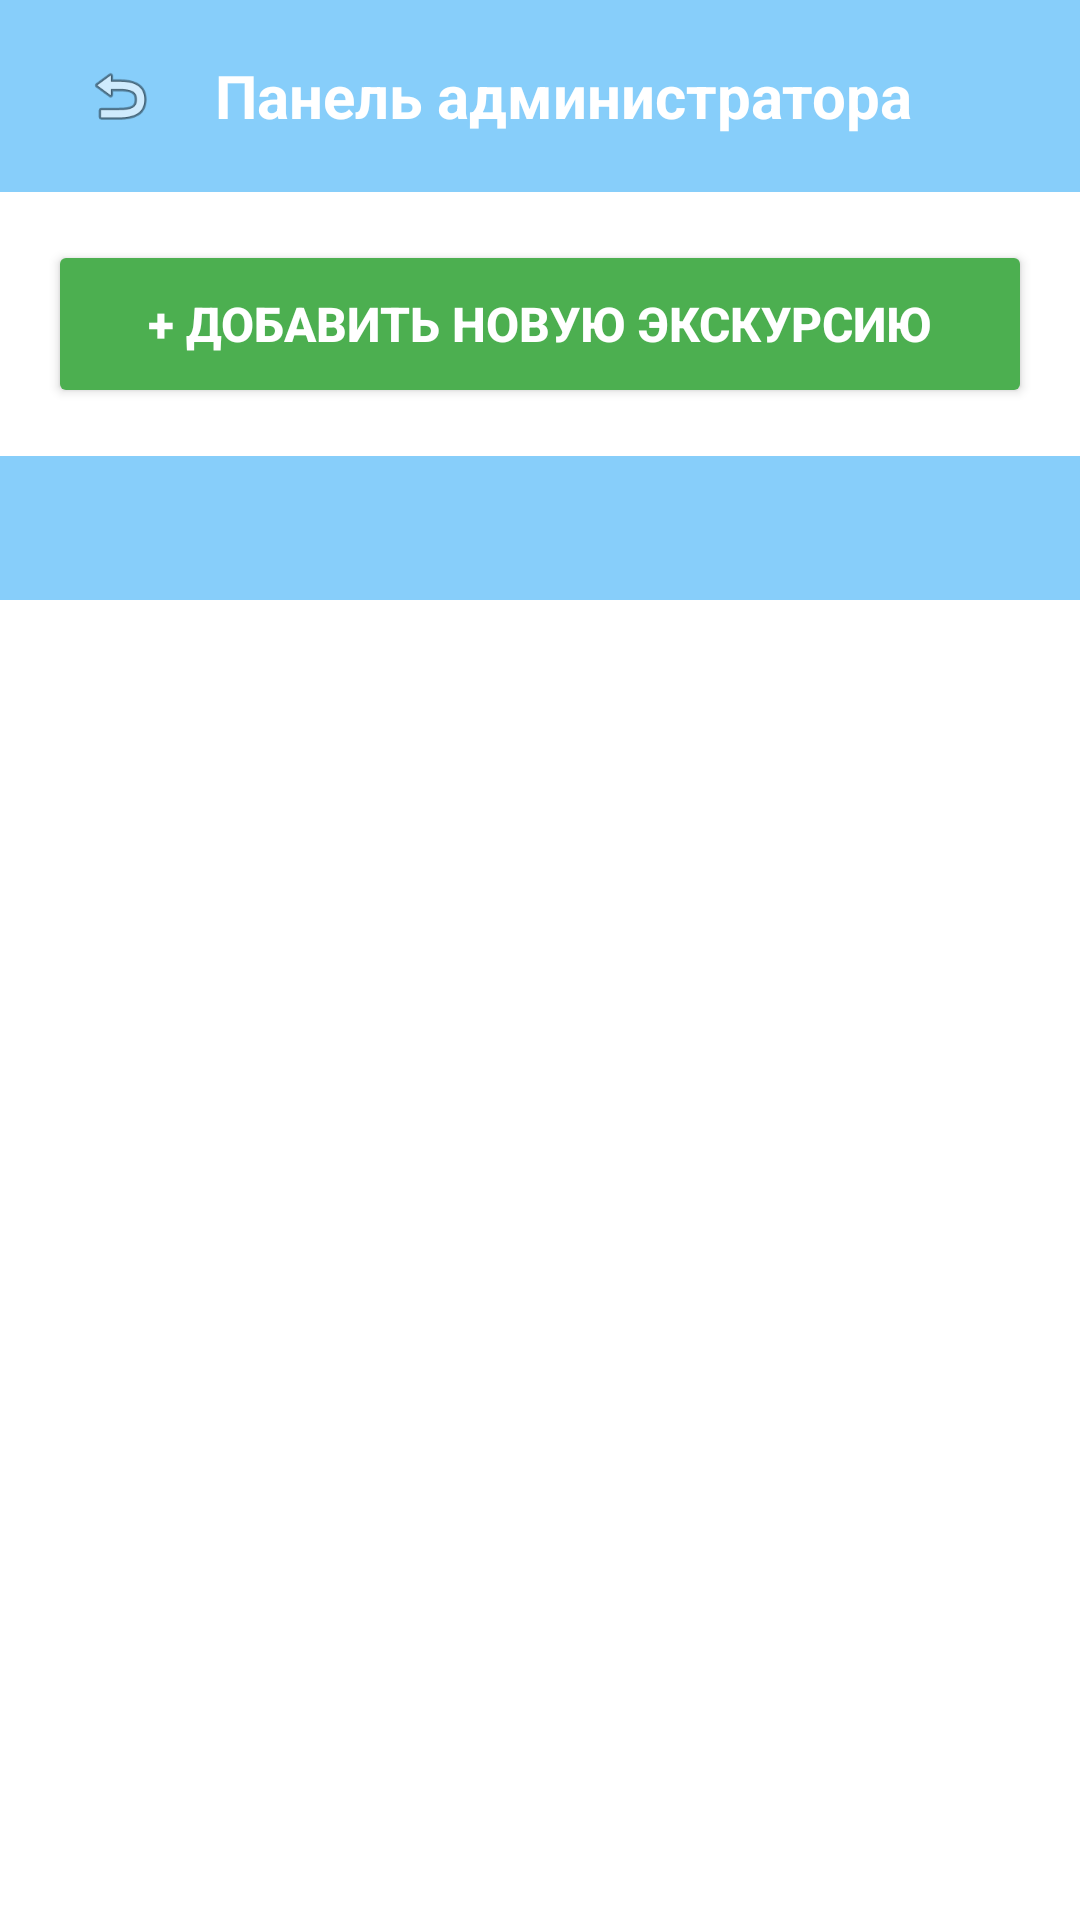

The Android layout XML behind this screen, and the referenced resources:
<!-- AndroidManifest.xml: application theme Theme.TravelMagazine -->
<!-- res/layout/activity_admin.xml -->
<?xml version="1.0" encoding="utf-8"?>
<LinearLayout xmlns:android="http://schemas.android.com/apk/res/android"
    xmlns:app="http://schemas.android.com/apk/res-auto"
    android:layout_width="match_parent"
    android:layout_height="match_parent"
    android:orientation="vertical"
    android:background="@android:color/white">

    <androidx.appcompat.widget.Toolbar
        android:id="@+id/toolbar"
        android:layout_width="match_parent"
        android:layout_height="?attr/actionBarSize"
        android:background="@color/botton"
        android:elevation="4dp">

        <RelativeLayout
            android:layout_width="match_parent"
            android:layout_height="match_parent">

            <ImageView
                android:id="@+id/buttonBack"
                android:layout_width="48dp"
                android:layout_height="match_parent"
                android:padding="12dp"
                android:src="@android:drawable/ic_menu_revert"
                android:contentDescription="Назад"
                android:background="?attr/selectableItemBackgroundBorderless" />

            <TextView
                android:layout_width="wrap_content"
                android:layout_height="wrap_content"
                android:layout_centerInParent="true"
                android:text="Панель администратора"
                android:textColor="@android:color/white"
                android:textSize="20sp"
                android:textStyle="bold" />

        </RelativeLayout>

    </androidx.appcompat.widget.Toolbar>

    <Button
        android:id="@+id/buttonAddExcursion"
        android:layout_width="match_parent"
        android:layout_height="56dp"
        android:layout_margin="16dp"
        android:text="+ Добавить новую экскурсию"
        android:textSize="16sp"
        android:textStyle="bold"
        android:backgroundTint="#4CAF50"
        android:textColor="@android:color/white" />

    <com.google.android.material.tabs.TabLayout
        android:id="@+id/tabLayout"
        android:layout_width="match_parent"
        android:layout_height="wrap_content"
        android:background="@color/botton"
        app:tabIndicatorColor="@android:color/white"
        app:tabSelectedTextColor="@android:color/white"
        app:tabTextColor="@android:color/white" />

    <androidx.viewpager2.widget.ViewPager2
        android:id="@+id/viewPager"
        android:layout_width="match_parent"
        android:layout_height="0dp"
        android:layout_weight="1" />

</LinearLayout>
<!-- resources referenced by this layout -->
<resources>
  <color name="botton">#87CEFA</color>
  <style name="Theme.TravelMagazine" parent="Base.Theme.TravelMagazine" />
  <style name="Base.Theme.TravelMagazine" parent="Theme.Material3.DayNight.NoActionBar">
          
          
      </style>
</resources>
